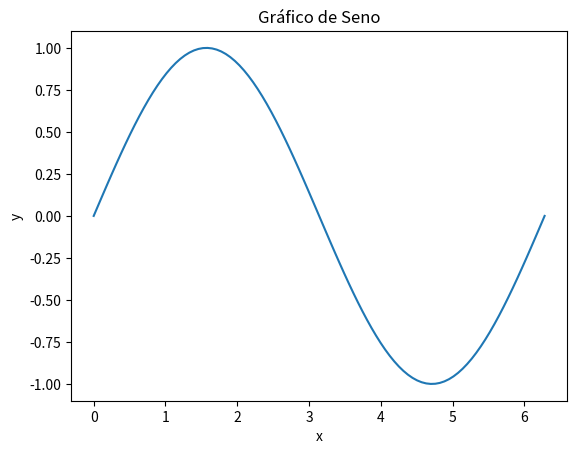

Write Python code to recreate this figure.
#pythonCopy code
import matplotlib.pyplot as plt
import numpy as np

x = np.linspace(0, 2*np.pi, 100)
y = np.sin(x)

plt.plot(x, y)
plt.xlabel('x')
plt.ylabel('y')
plt.title('Gráfico de Seno')
plt.savefig('sine_plot.jpg')